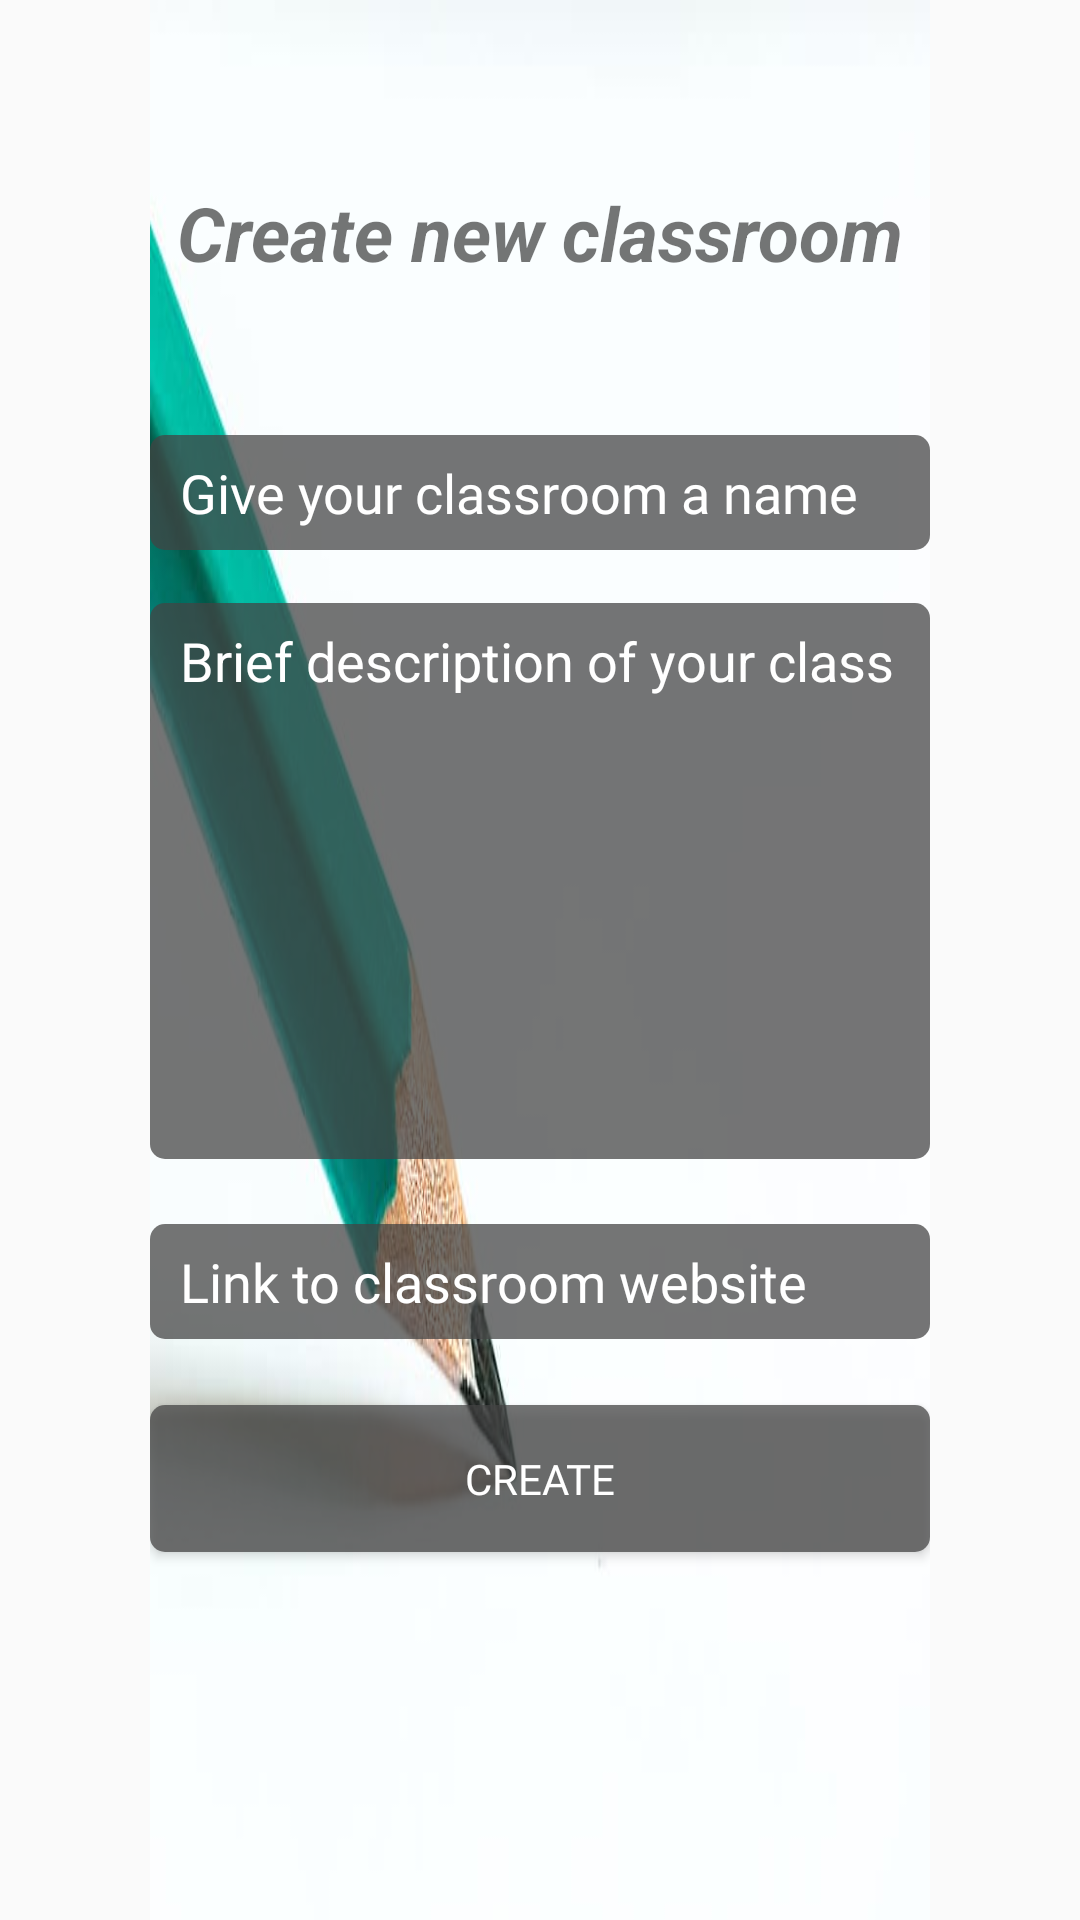

Here is an Android app screen rendered from its layout file. Give the layout XML and the strings, colors and styles it references.
<!-- AndroidManifest.xml: application theme AppTheme -->
<!-- res/layout/activity_add_classroom.xml -->
<?xml version="1.0" encoding="utf-8"?>
<androidx.constraintlayout.widget.ConstraintLayout xmlns:android="http://schemas.android.com/apk/res/android"
    xmlns:app="http://schemas.android.com/apk/res-auto"
    xmlns:tools="http://schemas.android.com/tools"
    android:layout_width="match_parent"
    android:layout_height="match_parent"
    android:paddingHorizontal="50dp"
    tools:context=".forms.AddClassroomActivity">

    <ImageView
        android:id="@+id/backgroundClassroomImage"
        android:layout_width="match_parent"
        android:layout_height="match_parent"
        android:scaleType="fitXY"
        app:layout_constraintBottom_toBottomOf="parent"
        app:layout_constraintEnd_toEndOf="parent"
        app:layout_constraintStart_toStartOf="parent"
        app:layout_constraintTop_toTopOf="parent"
        app:srcCompat="@drawable/test_image" />

    <TextView
        android:id="@+id/addClassroomHeading"
        android:layout_width="wrap_content"
        android:layout_height="wrap_content"
        android:text="Create new classroom"
        android:textSize="25dp"
        android:textStyle="bold|italic"
        app:layout_constraintBottom_toBottomOf="parent"
        app:layout_constraintEnd_toEndOf="parent"
        app:layout_constraintStart_toStartOf="parent"
        app:layout_constraintTop_toTopOf="parent"
        app:layout_constraintVertical_bias="0.1" />

    <EditText
        android:id="@+id/classroomName"
        android:layout_width="match_parent"
        android:layout_height="wrap_content"
        android:background="@drawable/rounded_dark_background"
        android:ems="10"
        android:textColorHint="#fff"
        android:textColor="#fff"
        android:fontFamily="@font/arimo"
        android:inputType="textPersonName"
        android:hint="Give your classroom a name"
        app:layout_constraintBottom_toBottomOf="parent"
        app:layout_constraintEnd_toEndOf="parent"
        app:layout_constraintHorizontal_bias="0.5"
        app:layout_constraintStart_toStartOf="parent"
        app:layout_constraintTop_toBottomOf="@id/addClassroomHeading"
        app:layout_constraintVertical_bias="0.1" />

    <EditText
        android:id="@+id/classroomDescription"
        android:layout_width="match_parent"
        android:layout_height="wrap_content"
        android:background="@drawable/rounded_dark_background"
        android:ems="10"
        android:layout_marginTop="15dp"
        android:textColorHint="#fff"
        android:textColor="#fff"
        android:gravity="start|top"
        android:hint="Brief description of your class"
        android:inputType="textMultiLine"
        android:maxLines="20"
        android:minLines="8"
        android:scrollbars="vertical"
        android:scrollHorizontally="false"
        app:layout_constraintBottom_toBottomOf="parent"
        app:layout_constraintEnd_toEndOf="parent"
        app:layout_constraintStart_toStartOf="parent"
        app:layout_constraintTop_toBottomOf="@id/classroomName"
        app:layout_constraintVertical_bias="0.01" />

    <EditText
        android:id="@+id/classroomWebsite"
        android:layout_width="match_parent"
        android:layout_height="wrap_content"
        android:background="@drawable/rounded_dark_background"
        android:ems="10"
        android:textColorHint="#fff"
        android:textColor="#fff"
        android:fontFamily="@font/arimo"
        android:inputType="textPersonName"
        android:hint="Link to classroom website"
        app:layout_constraintBottom_toBottomOf="parent"
        app:layout_constraintEnd_toEndOf="parent"
        app:layout_constraintHorizontal_bias="0.5"
        app:layout_constraintStart_toStartOf="parent"
        app:layout_constraintTop_toBottomOf="@id/classroomDescription"
        app:layout_constraintVertical_bias="0.1" />

    <Button
        android:id="@+id/submitButton"
        android:layout_width="match_parent"
        android:layout_height="wrap_content"
        android:background="@drawable/rounded_dark_background"
        android:padding="15dp"
        android:textColor="#fff"
        android:fontFamily="@font/arimo"
        android:onClick="createClassroom"
        android:text="Create"
        app:layout_constraintBottom_toBottomOf="parent"
        app:layout_constraintEnd_toEndOf="parent"
        app:layout_constraintHorizontal_bias="0.5"
        app:layout_constraintStart_toStartOf="parent"
        app:layout_constraintTop_toBottomOf="@id/classroomDescription"
        app:layout_constraintVertical_bias="0.4" />

</androidx.constraintlayout.widget.ConstraintLayout>
<!-- resources referenced by this layout -->
<resources>
  <!-- drawable rounded_dark_background (drawable) -->
  <?xml version="1.0" encoding="utf-8"?>
  <shape xmlns:android="http://schemas.android.com/apk/res/android">
      android:shape="rectangle">
      <solid android:color="#b444" />
  
      <corners
          android:bottomRightRadius="5dp"
          android:bottomLeftRadius="5dp"
          android:topRightRadius="5dp"
          android:topLeftRadius="5dp" />
  
      <padding
          android:top="7dp"
          android:bottom="7dp"
          android:left="10dp"
          android:right="10dp" />
  </shape>
  <!-- drawable test_image: jpg bitmap (drawable, 9871 bytes) -->
  <style name="AppTheme" parent="Theme.AppCompat.Light.DarkActionBar">
          
          <item name="colorPrimary">@color/colorPrimary</item>
          <item name="colorPrimaryDark">@color/colorPrimaryDark</item>
          <item name="colorAccent">@color/colorAccent</item>
          <item name="actionOverflowMenuStyle">@style/OverflowMenu</item>
      </style>
  <color name="colorPrimary">#E42424</color>
  <color name="colorPrimaryDark">#00574B</color>
  <color name="colorAccent">#D81B60</color>
  <style name="OverflowMenu" parent="Widget.AppCompat.PopupMenu.Overflow">
          <item name="android:windowDisablePreview">true</item>
          <item name="overlapAnchor">false</item>
          <item name="android:dropDownVerticalOffset">5.0dp</item>
      </style>
</resources>
